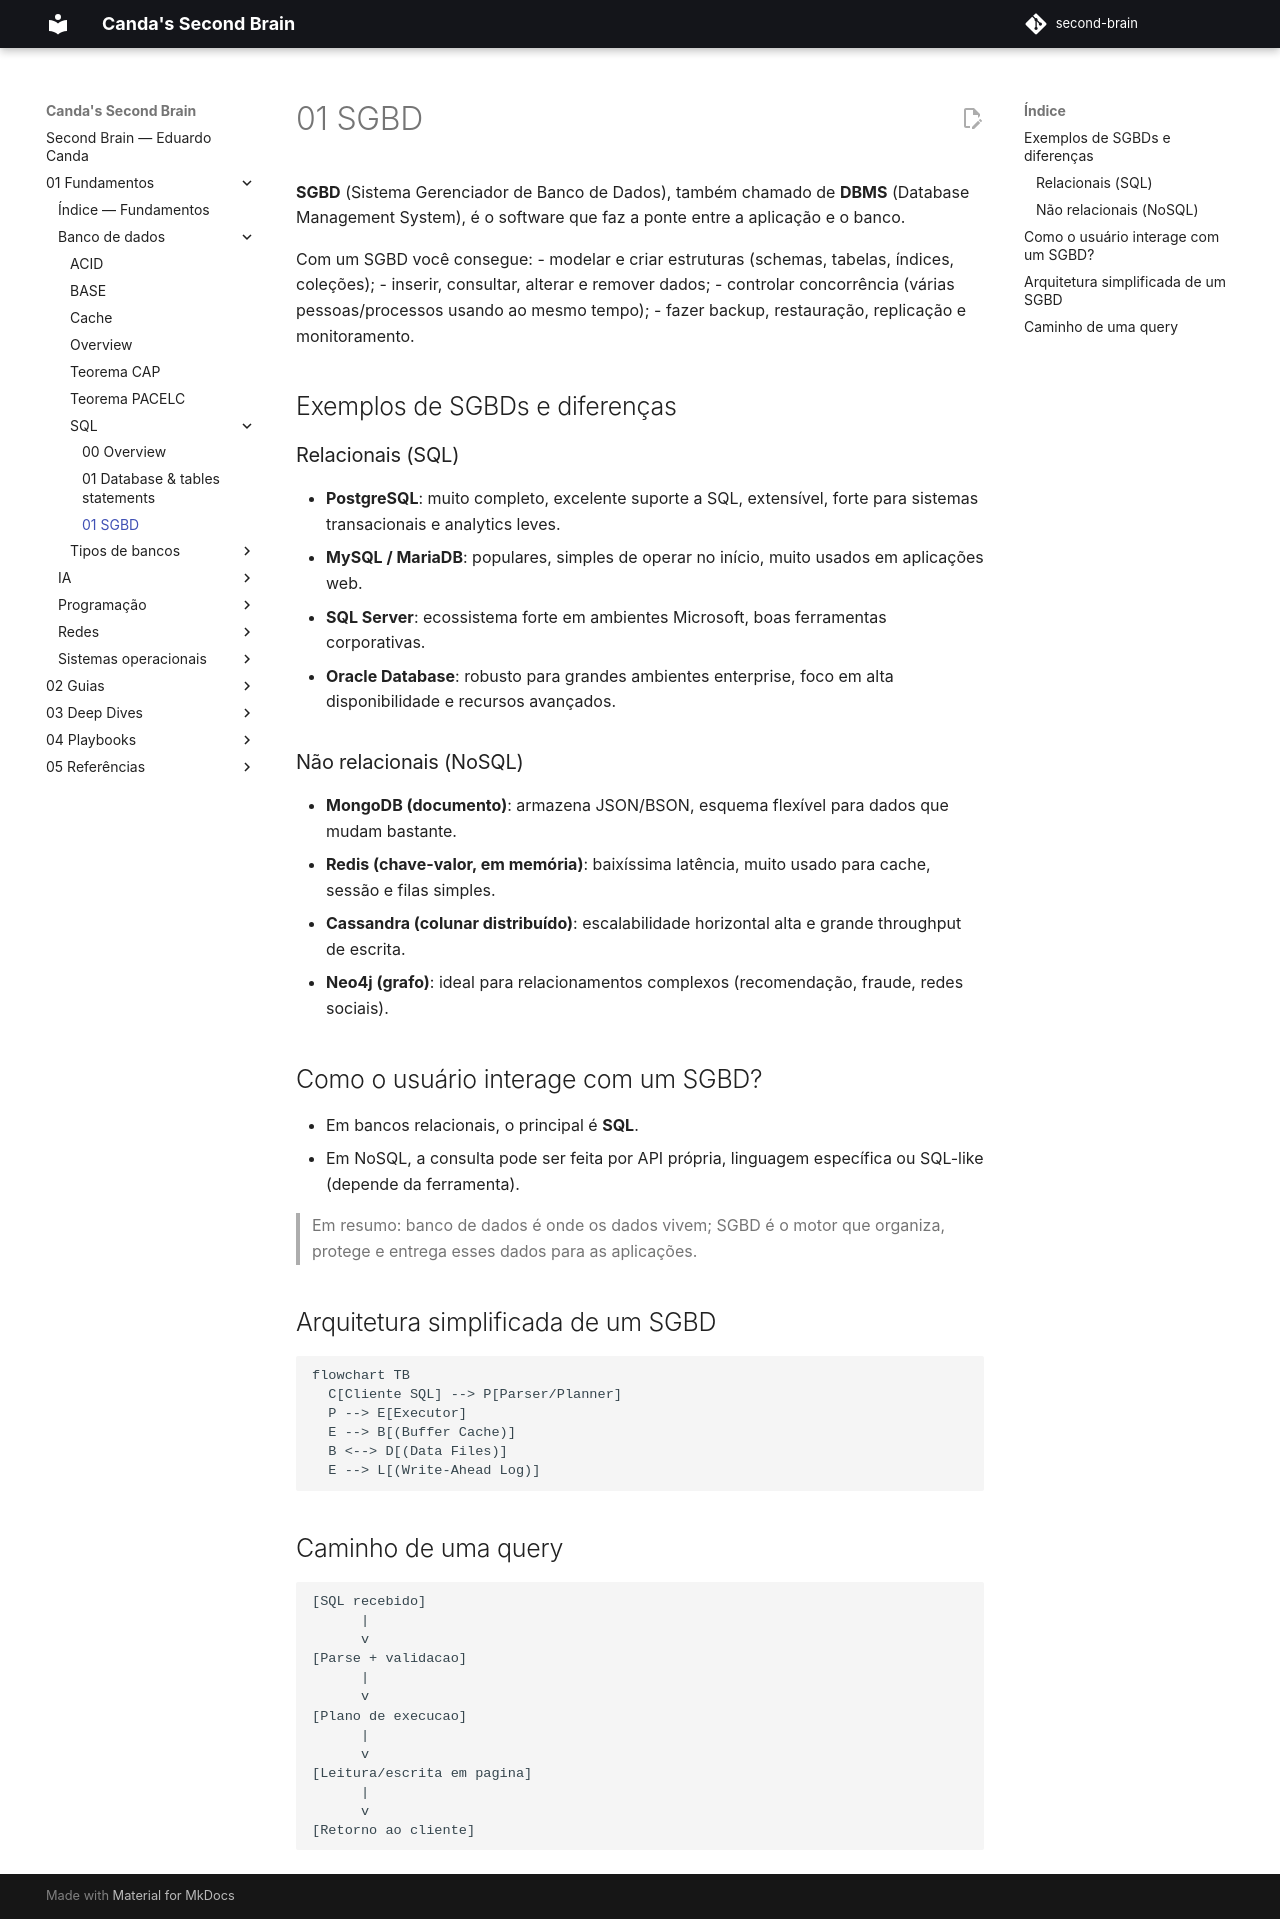

repository: EduardoCanda/second-brain · page: 01 - Fundamentos/Banco de dados/SQL/01 - SGBD/index.html · generator: mkdocs

**SGBD** (Sistema Gerenciador de Banco de Dados), também chamado de **DBMS** (Database Management System), é o software que faz a ponte entre a aplicação e o banco.

Com um SGBD você consegue:
- modelar e criar estruturas (schemas, tabelas, índices, coleções);
- inserir, consultar, alterar e remover dados;
- controlar concorrência (várias pessoas/processos usando ao mesmo tempo);
- fazer backup, restauração, replicação e monitoramento.

## Exemplos de SGBDs e diferenças

### Relacionais (SQL)
- **PostgreSQL**: muito completo, excelente suporte a SQL, extensível, forte para sistemas transacionais e analytics leves.
- **MySQL / MariaDB**: populares, simples de operar no início, muito usados em aplicações web.
- **SQL Server**: ecossistema forte em ambientes Microsoft, boas ferramentas corporativas.
- **Oracle Database**: robusto para grandes ambientes enterprise, foco em alta disponibilidade e recursos avançados.

### Não relacionais (NoSQL)
- **MongoDB (documento)**: armazena JSON/BSON, esquema flexível para dados que mudam bastante.
- **Redis (chave-valor, em memória)**: baixíssima latência, muito usado para cache, sessão e filas simples.
- **Cassandra (colunar distribuído)**: escalabilidade horizontal alta e grande throughput de escrita.
- **Neo4j (grafo)**: ideal para relacionamentos complexos (recomendação, fraude, redes sociais).

## Como o usuário interage com um SGBD?
- Em bancos relacionais, o principal é **SQL**.
- Em NoSQL, a consulta pode ser feita por API própria, linguagem específica ou SQL-like (depende da ferramenta).

> Em resumo: banco de dados é onde os dados vivem; SGBD é o motor que organiza, protege e entrega esses dados para as aplicações.


## Arquitetura simplificada de um SGBD

```mermaid
flowchart TB
  C[Cliente SQL] --> P[Parser/Planner]
  P --> E[Executor]
  E --> B[(Buffer Cache)]
  B <--> D[(Data Files)]
  E --> L[(Write-Ahead Log)]
```

## Caminho de uma query

```text
[SQL recebido]
      |
      v
[Parse + validacao]
      |
      v
[Plano de execucao]
      |
      v
[Leitura/escrita em pagina]
      |
      v
[Retorno ao cliente]
```
